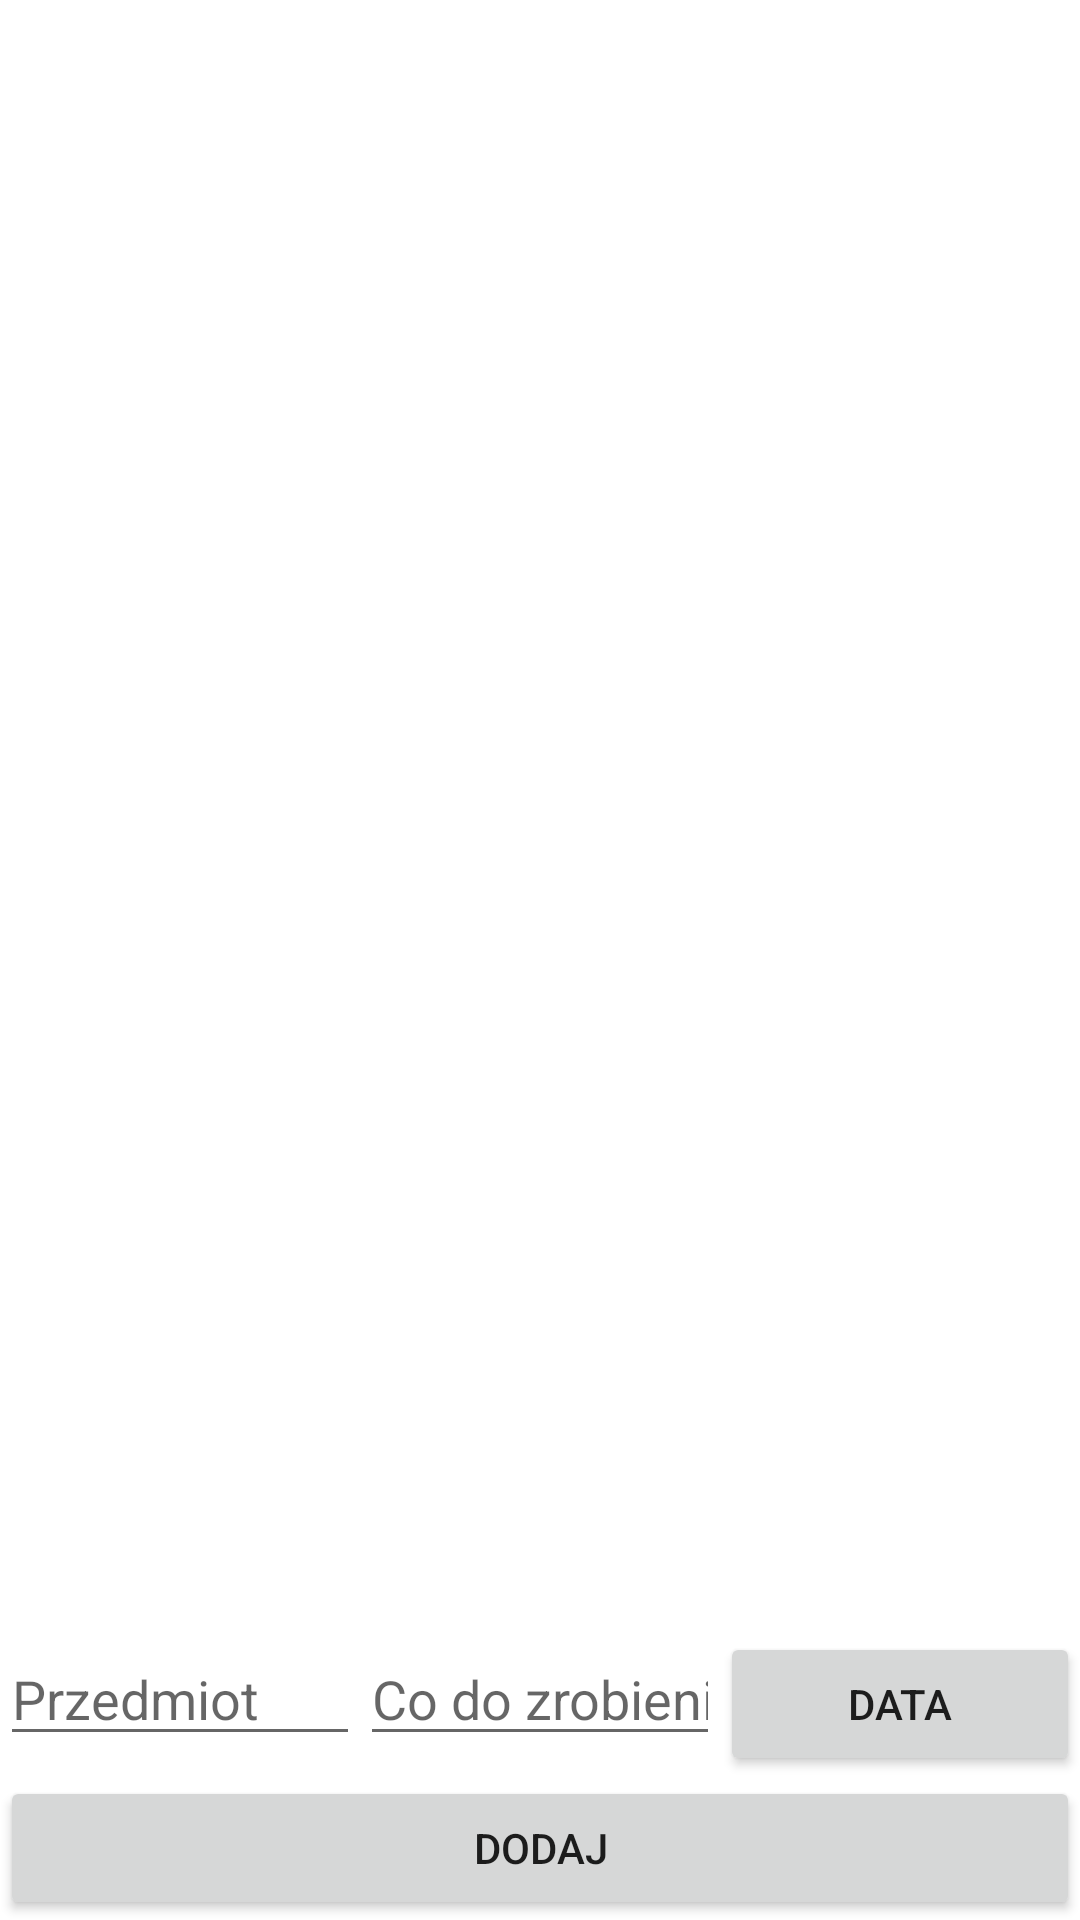

Here is an Android app screen rendered from its layout file. Give the layout XML and the strings, colors and styles it references.
<!-- AndroidManifest.xml: application theme Theme.Egzaminacyjnedos -->
<!-- res/layout/activity_main2.xml -->
<?xml version="1.0" encoding="utf-8"?>
<LinearLayout xmlns:android="http://schemas.android.com/apk/res/android"
    xmlns:app="http://schemas.android.com/apk/res-auto"
    xmlns:tools="http://schemas.android.com/tools"
    android:layout_width="match_parent"
    android:layout_height="match_parent"
    android:orientation="vertical"
    tools:context=".MainActivity2">

    <ListView
        android:id="@+id/listwju"
        android:layout_width="match_parent"
        android:layout_height="wrap_content"
        android:layout_weight="1">

    </ListView>

    <LinearLayout
        android:layout_width="match_parent"
        android:layout_height="wrap_content"
        android:orientation="horizontal"

        >

        <EditText
            android:id="@+id/editTextPrzedmiot"
            android:layout_width="match_parent"
            android:layout_height="wrap_content"
            android:ems="10"
            android:layout_weight="1"
            android:inputType="textPersonName"
            android:hint="Przedmiot" />

        <EditText
            android:id="@+id/editTextTextPersonName"
            android:layout_width="match_parent"
            android:layout_height="wrap_content"
            android:ems="10"
            android:layout_weight="1"
            android:inputType="textPersonName"
            android:hint="Co do zrobienia" />

        <Button
            android:id="@+id/data"
            android:layout_weight="1"
            android:layout_width="match_parent"
            android:layout_height="wrap_content"
            android:text="Data" />


    </LinearLayout>
    <Button
        android:id="@+id/dodaj"
        android:layout_width="match_parent"
        android:layout_height="wrap_content"
        android:text="Dodaj" />
</LinearLayout>
<!-- resources referenced by this layout -->
<resources>
  <style name="Theme.Egzaminacyjnedos" parent="Theme.MaterialComponents.DayNight.DarkActionBar">
          
          <item name="colorPrimary">@color/purple_500</item>
          <item name="colorPrimaryVariant">@color/purple_700</item>
          <item name="colorOnPrimary">@color/white</item>
          
          <item name="colorSecondary">@color/teal_200</item>
          <item name="colorSecondaryVariant">@color/teal_700</item>
          <item name="colorOnSecondary">@color/black</item>
          
          <item name="android:statusBarColor">?attr/colorPrimaryVariant</item>
          
      </style>
  <!-- not gathered from this repository: default colours our renderer supplied (Android Studio template values) -->
  <color name="purple_500">#FF6200EE</color>
  <color name="purple_700">#FF3700B3</color>
  <color name="teal_200">#FF03DAC5</color>
  <color name="teal_700">#FF018786</color>
  <color name="black">#FF000000</color>
  <color name="white">#FFFFFFFF</color>
</resources>
